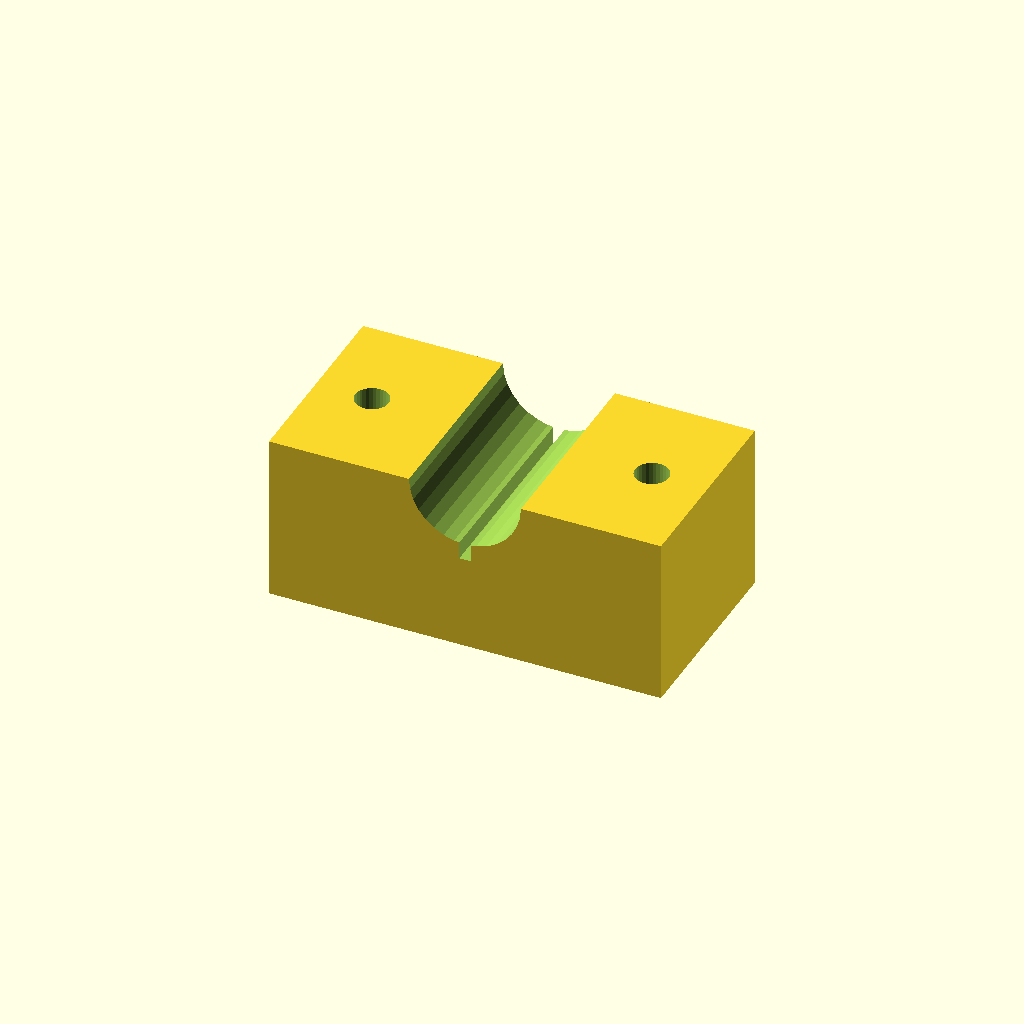
Cell 1: the model at its default parameters.
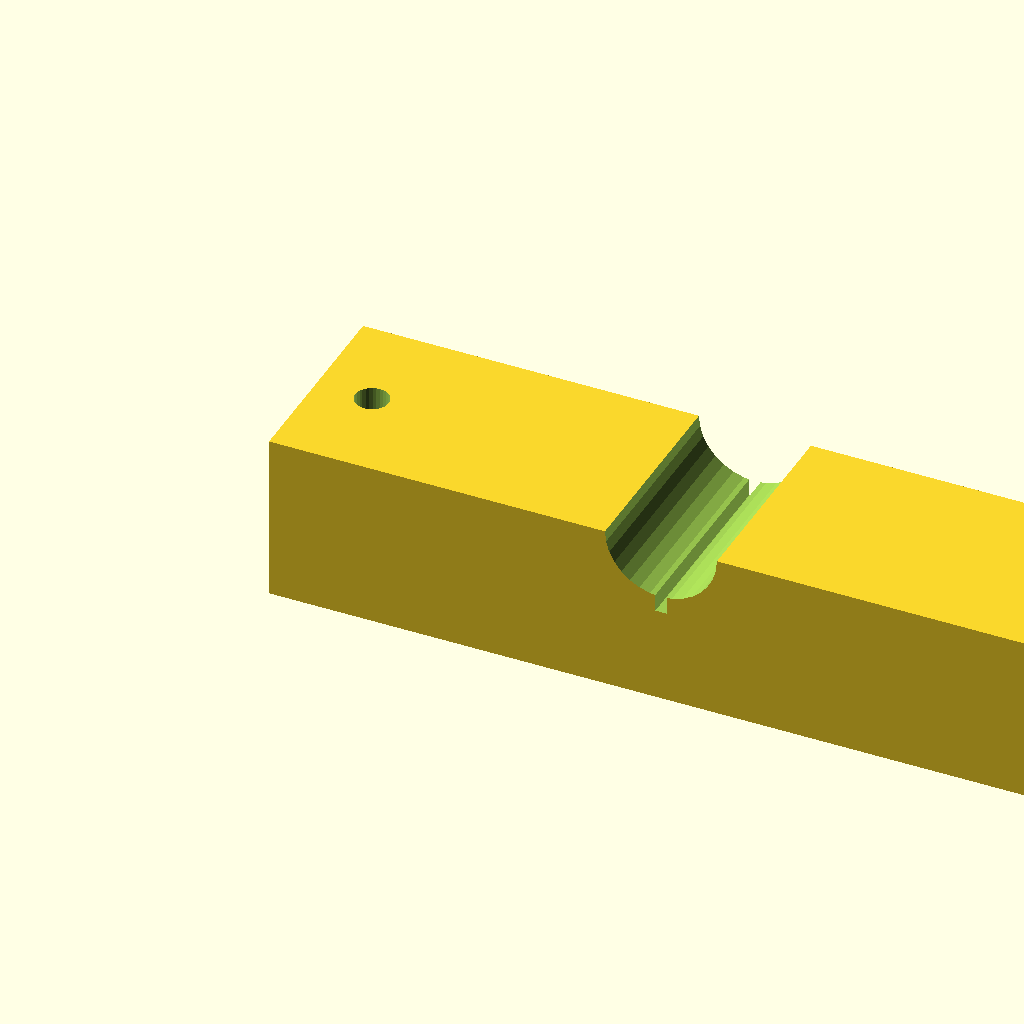
Cell 2 — blk_l set to 140, the other parameters unchanged.
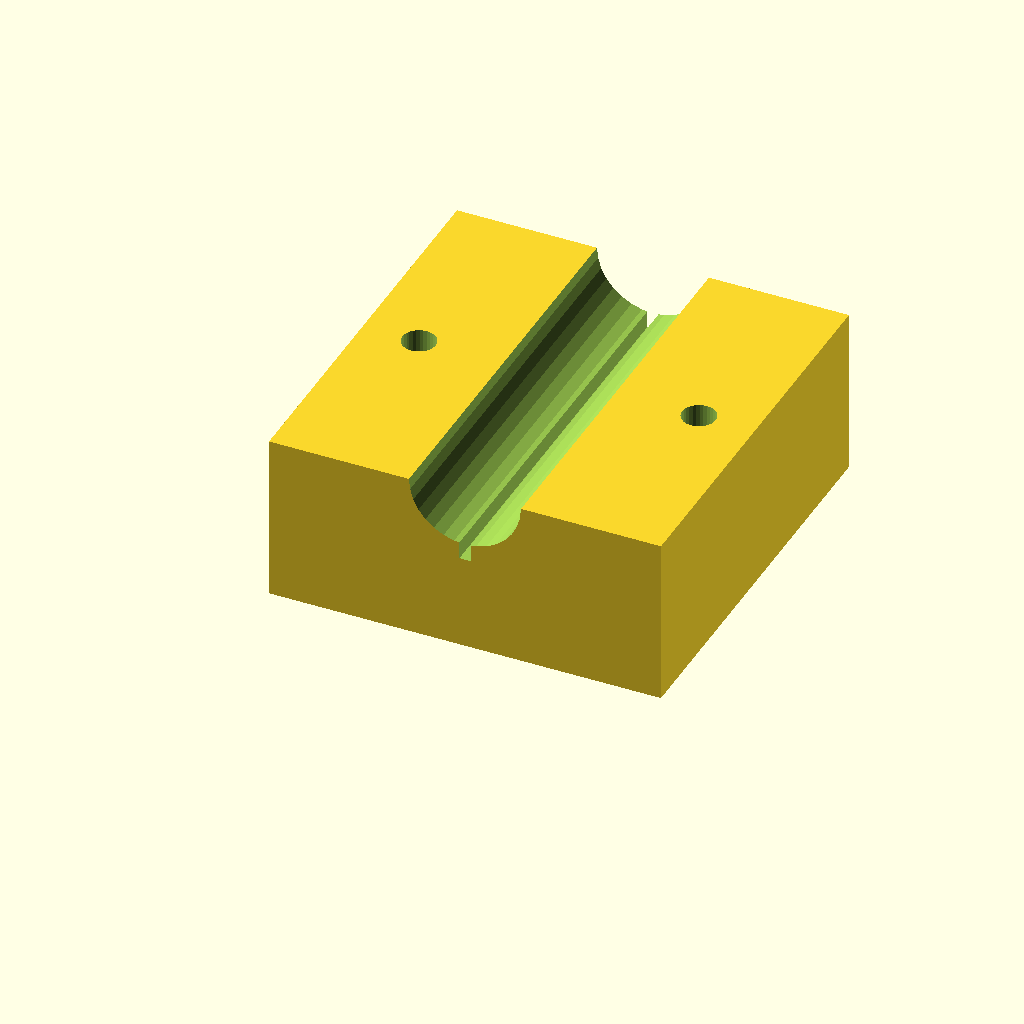
Cell 3 — blk_w set to 72, the other parameters unchanged.
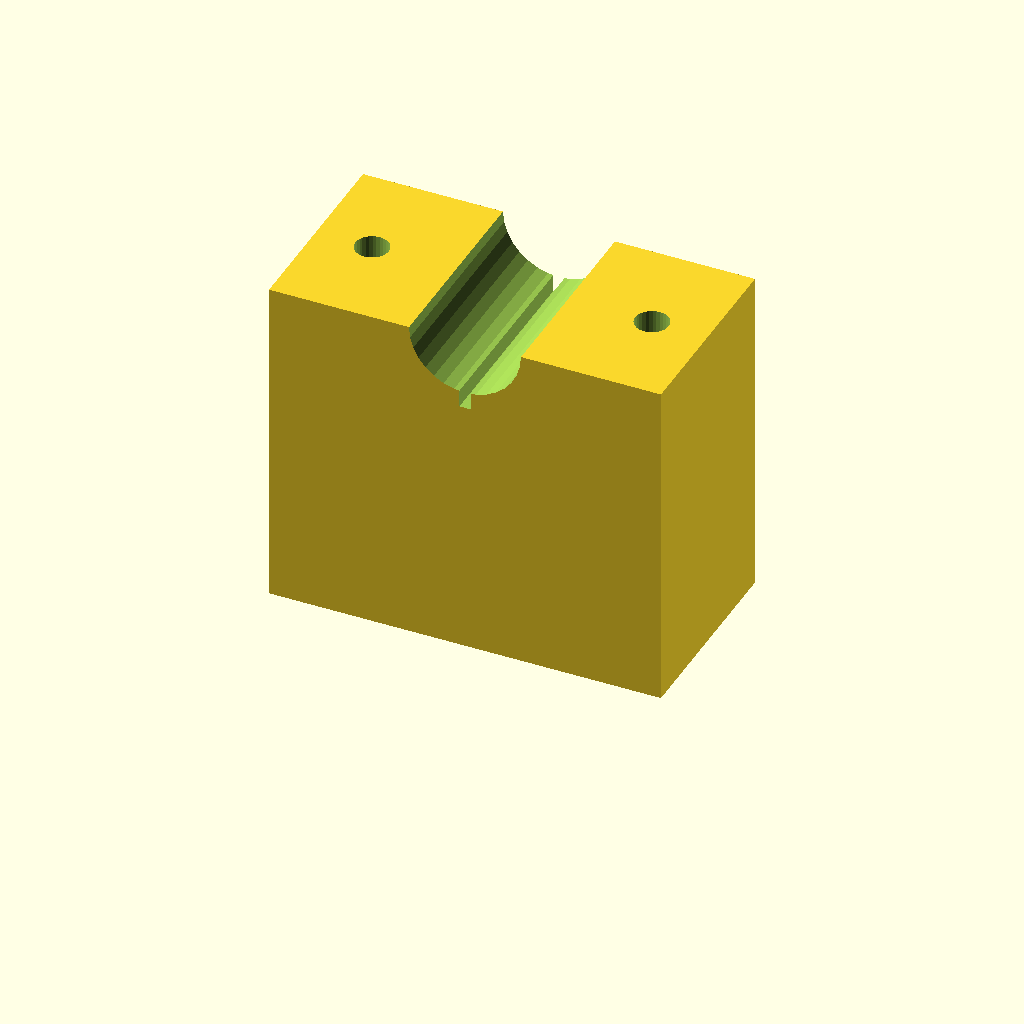
Cell 4 — blk_h set to 60, the other parameters unchanged.
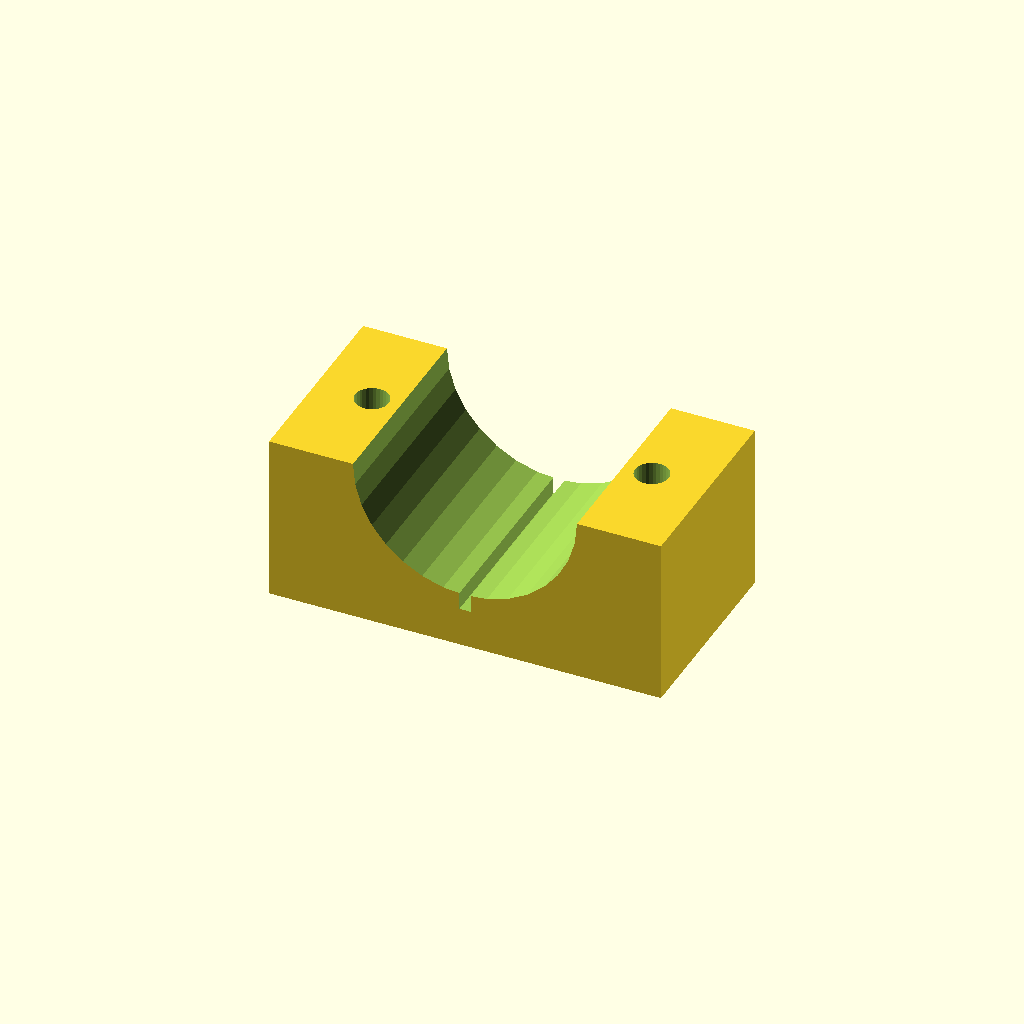
Cell 5: clamp_r = 20 (everything else at default).
All cells are drawn from one camera (rotation 55°, 0°, 25°, orthographic, colour scheme Cornfield), so only the parameter changes between them.
The OpenSCAD source (optional_data/data/solid3/saddleclamp/part_0148.scad):
$fn = 32;

// ----------------------------------------------------------------------
// Saddle clamp: split shaft clamp
// ----------------------------------------------------------------------

// --- parameters (mm) ---
blk_l = 70;               // block length, X
blk_w = 36;               // block width, Y
blk_h = 30;               // block height
clamp_r = 10;             // shaft groove radius
hole_r = 3;               // bolt hole radius
hole_m = 10;              // bolt hole margin from the ends
saw_w = 2;                // saw kerf width

saw_depth = clamp_r + 3;  // saw kerf depth

difference() {
  cube([blk_l, blk_w, blk_h]);
  translate([blk_l / 2, -1, blk_h])
    rotate([-90, 0, 0])
      cylinder(h = blk_w + 2, r = clamp_r);
  for (sx = [0, 1])
    translate([sx ? blk_l - hole_m : hole_m, blk_w / 2, -1])
      cylinder(r = hole_r, h = blk_h + 2);
  translate([blk_l / 2 - saw_w / 2, -1, blk_h - saw_depth])
    cube([saw_w, blk_w + 2, saw_depth + 1]);
}
Customizer parameters (derived from the source; name, type, default, range or options):
blk_l: number, default 70
blk_w: number, default 36
blk_h: number, default 30
clamp_r: number, default 10
hole_r: number, default 3
hole_m: number, default 10
saw_w: number, default 2
